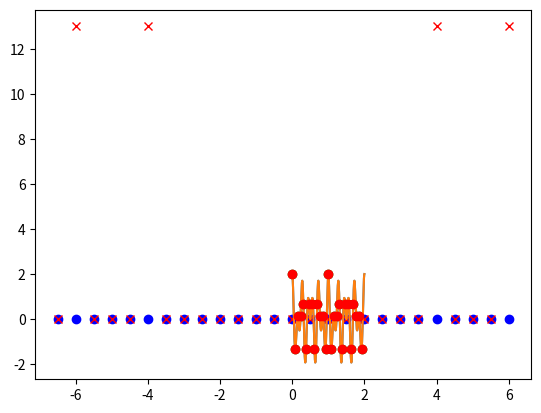

The script that saved this image:
# Author: Max Martinez Ruts
# Creation: 2019
# Title: Discrete Fourier Transform

import numpy as np
import matplotlib.pyplot as plt
import math

K = 1000
T = 2
fs = 13
fc1 = 4
fc2 = 7

N = T * fs
print(N)

t = np.linspace(0, T, K)
t_d = np.arange(0,T, T/N)

f  = np.arange(-fs/2, fs/2, fs/N)
# fs =

# Define x
x = np.cos(2*math.pi*fc1*t)+np.cos(2*math.pi*fc2*t)
x_d = np.cos(2*math.pi*fc1*t_d)+np.cos(2*math.pi*fc2*t_d)


plt.plot(t, x,)
plt.plot(t_d, x_d ,'go')

plt.show()

X =  np.zeros(N, dtype=complex)
for k in range(len(X)):
    for n in range(N):
        X[k] += x_d[n] * np.exp(-1j * 2 * math.pi * n * T / N * f[k])
# plt.plot(f,np.real(X), 'go')
plt.plot(f,np.imag(X), 'bo')
plt.plot(f,np.abs(X), 'rx')
plt.show()

x_r =  np.zeros(N, dtype=complex)
for n in range(N):
    for k in range(N):
        x_r[n] +=X[k]*np.exp(1j*2*math.pi*n*T/N*f[k])
x_r *= 1/N
print(x_r)
plt.plot(t,x)
plt.plot(t_d,x_r, 'ro')
plt.show()

# Comparison Fourier Transform cointinuous

# f_c = np.arange(-fs / 2, fs / 2, fs / K)
# X = np.zeros(K, dtype=complex)
# for k in range(len(X)):
#     for n in range(K):
#         X[k] += x[n] * np.exp(-1j * 2 * math.pi * n * T / K * f_c[k])
# plt.plot(f_c, np.abs(X))
# plt.show()

